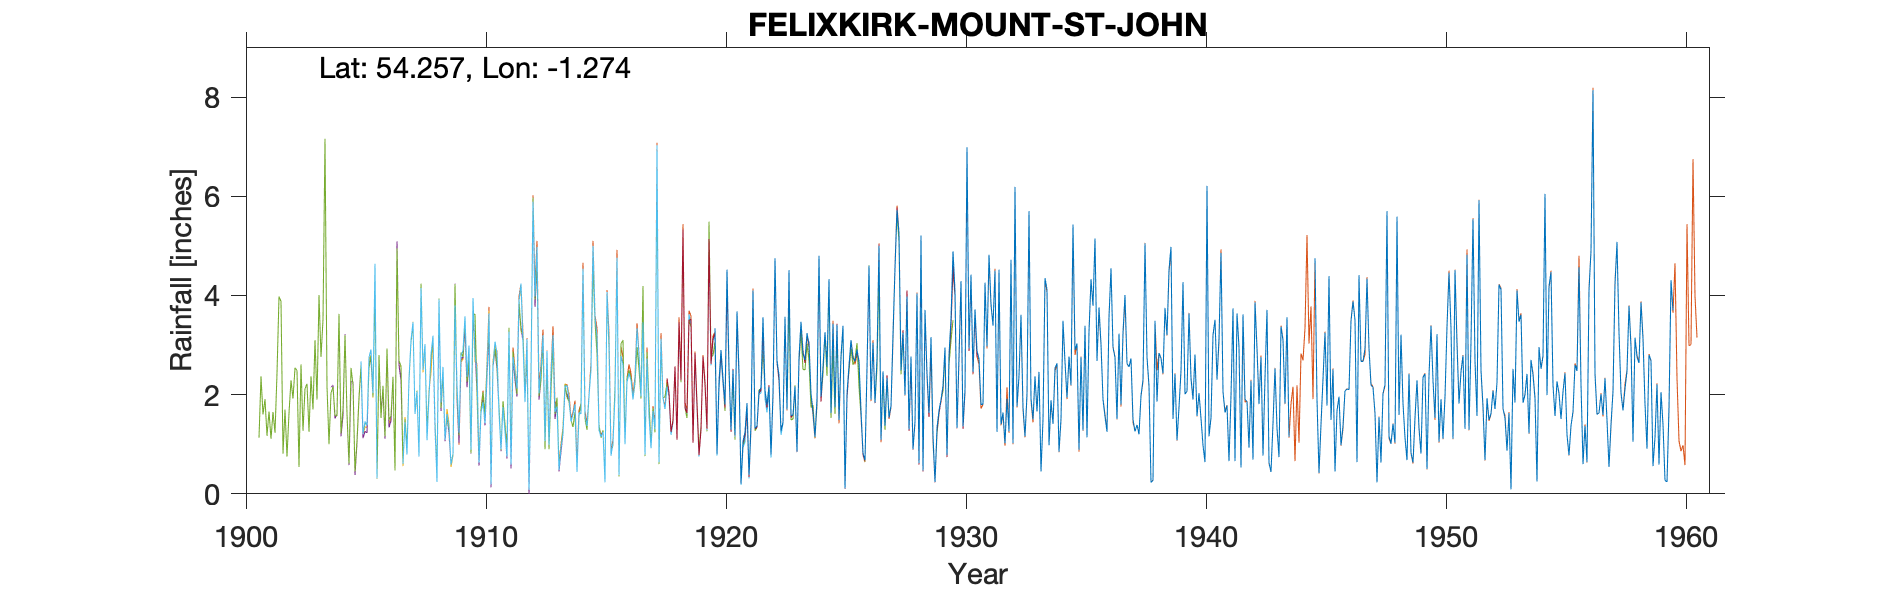

Values plotted in this chart, from the file beside it:
FELIXKIRK - MOUNT ST JOHN - NO. 1, , , , , , , , , , , , , , , , , , , , , , , 
Grid ref, SE474848, Long, -1.274, Lat, 54.26, Elevation, 541, ft, , , , , , , , , , , , , , , 
Station no, 3431, , , , , , , , , , , , , , , , , , , , , , 
, 1920, 1921, 1922, 1923, 1924, 1925, 1926, 1927, 1928, 1929, 1930, 1931, 1932, 1933, 1934, 1935, 1936, 1937, 1938, 1939, 1940, 1941, 1942
January, 3.34, 2.47, 3.56, 1.70, 2.02, 1.74, 2.66, 2.47, 3.98, 3.16, 4.08, 2.72, 1.64, 2.02, 1.89, 2.90, 3.76, 3.25, 2.76, 4.98, 2.81, 3.13, 3.62
February, 0.80, 0.20, 2.09, 4.51, 1.65, 3.41, 1.68, 1.37, 1.30, 1.18, 1.33, 1.80, 1.02, 5.70, 1.41, 3.03, 3.02, 4.01, 2.18, 1.51, 1.57, 4.86, 1.91
March, 2.27, 1.06, 1.80, 1.58, 1.15, 1.49, 0.83, 2.34, 2.77, 0.24, 2.79, 1.81, 1.92, 1.92, 2.54, 0.89, 1.90, 2.63, 0.23, 2.42, 2.03, 2.06, 1.86
April, 2.90, 1.25, 2.16, 1.59, 1.92, 2.77, 0.68, 1.54, 0.90, 1.33, 4.29, 4.26, 1.26, 1.50, 2.63, 2.76, 1.56, 2.56, 0.27, 1.08, 1.52, 1.64, 0.93
May, 2.33, 1.83, 0.79, 2.17, 4.80, 3.39, 2.55, 1.77, 1.45, 1.68, 1.36, 2.97, 4.72, 2.37, 0.85, 1.28, 1.25, 2.73, 3.49, 1.74, 0.98, 1.78, 2.28
June, 1.80, 0.38, 2.02, 0.85, 1.96, 0.11, 4.60, 3.23, 4.04, 1.90, 2.11, 4.82, 1.02, 1.66, 1.51, 3.39, 3.56, 1.50, 1.86, 2.49, 0.64, 0.66, 0.69
July, 4.52, 1.40, 4.75, 2.75, 2.56, 2.02, 1.90, 4.53, 0.62, 2.18, 6.99, 3.83, 6.19, 2.46, 3.49, 1.14, 4.55, 1.26, 2.84, 4.27, 6.21, 1.97, 3.86
August, 2.55, 4.10, 2.69, 3.47, 3.26, 2.59, 3.05, 5.72, 5.21, 2.95, 2.93, 3.39, 1.76, 0.45, 2.66, 3.28, 2.95, 1.39, 2.73, 2.01, 1.16, 3.74, 2.92
September, 1.29, 1.32, 2.39, 2.82, 2.56, 3.10, 1.84, 5.24, 0.47, 0.78, 4.42, 4.50, 2.38, 1.50, 1.94, 4.33, 2.75, 1.20, 2.43, 2.07, 1.53, 0.66, 1.81
October, 2.50, 1.37, 1.26, 2.70, 4.33, 2.74, 2.73, 2.49, 3.71, 2.80, 2.46, 1.25, 3.61, 4.35, 2.77, 3.79, 1.51, 1.98, 3.75, 3.64, 3.20, 3.64, 2.76
November, 1.19, 2.06, 1.44, 3.24, 1.63, 2.67, 5.00, 3.25, 2.43, 3.53, 3.72, 4.52, 1.75, 4.12, 2.19, 5.15, 3.23, 2.30, 3.20, 2.32, 3.51, 2.95, 0.77
December, 3.68, 2.14, 3.57, 3.01, 3.43, 2.91, 1.09, 1.99, 1.63, 4.89, 2.89, 1.40, 1.16, 0.98, 5.43, 2.68, 1.80, 5.05, 4.52, 1.90, 2.30, 0.53, 2.34
Total, 29.17, 19.58, 28.52, 30.39, 31.27, 28.94, 28.61, 35.94, 28.51, 26.62, 39.37, 37.27, 28.43, 29.03, 29.31, 34.62, 31.84, 29.86, 30.26, 30.43, 27.46, 27.62, 25.75
TYRain_1920-1930_23_pt1/176, , , , , , , , , , , , , , , , , , , , , , , 
TYRain_1931-1940_19_pt1/313, , , , , , , , , , , , , , , , , , , , , , , 
TYRain_1941-1950_22_pt1/168, , , , , , , , , , , , , , , , , , , , , , , 
TYRain_1951-1960_20_pt1/261, , , , , , , , , , , , , , , , , , , , , , , 
# There were multiple gauges running in …, , , , , , , , , , , , , , , , , , , , , , , 
# Consequently the linkage of rainfall s…, , , , , , , , , , , , , , , , , , , , , , , 
